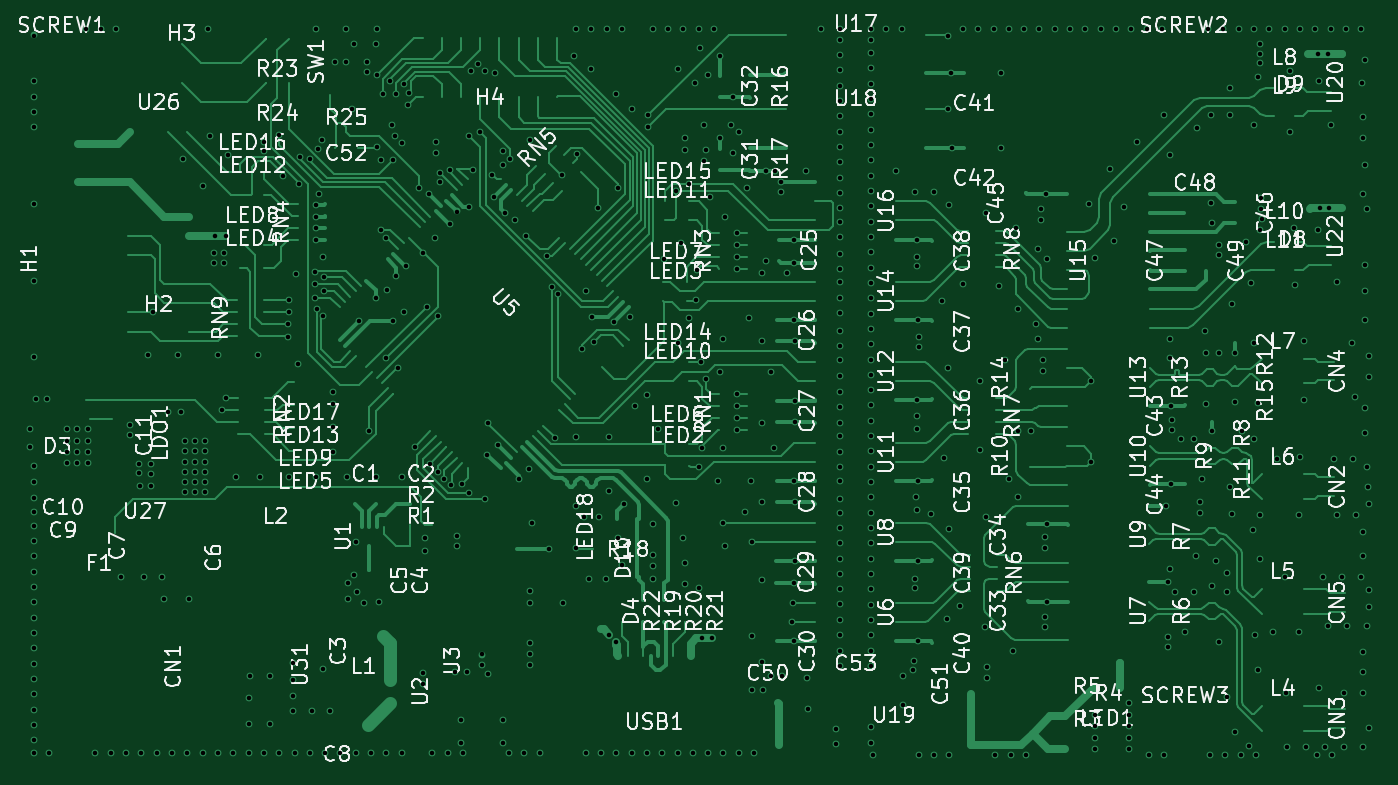
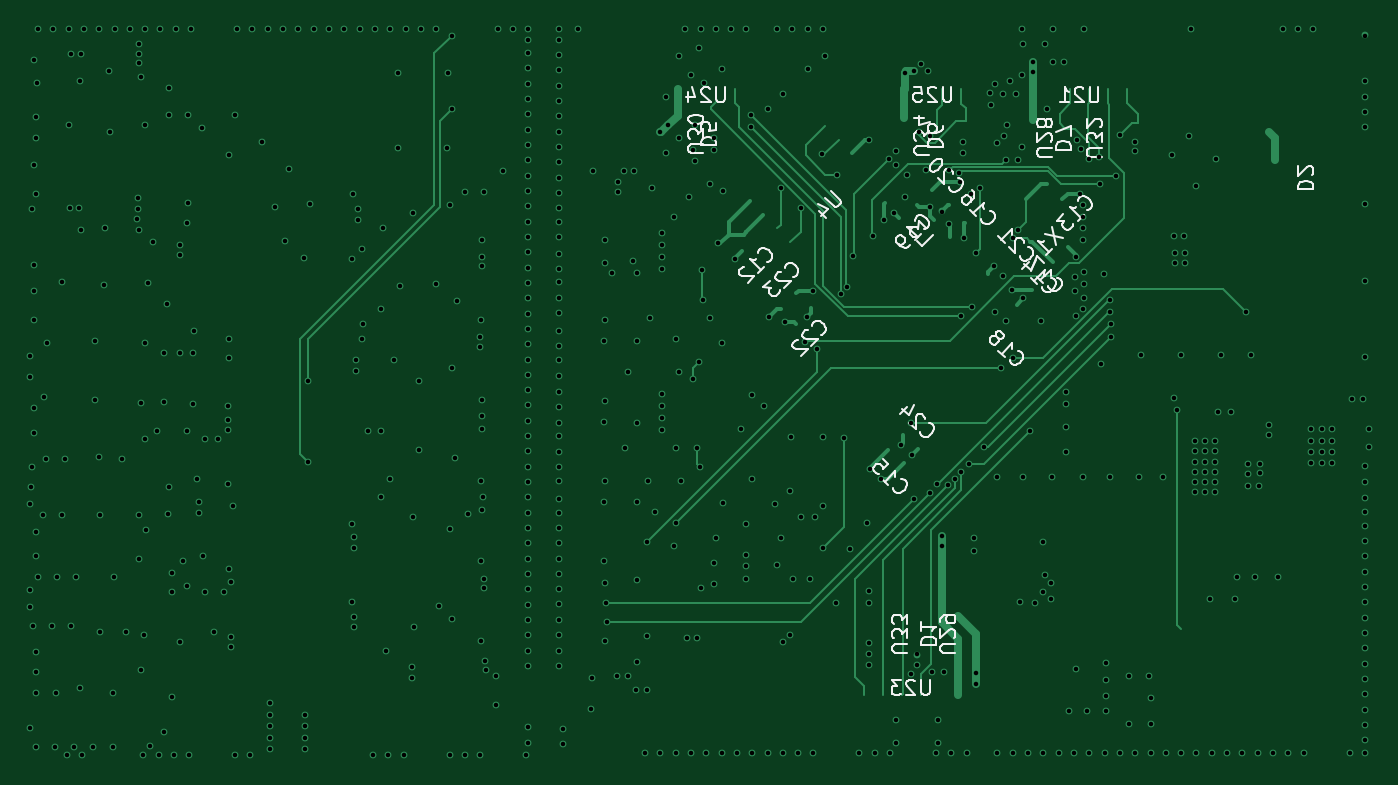
Circuit board: 10 layer files. Board 88.8 x 48.1 mm.
- bottom_copper: STM32F407-B_Cu.gbl (32989 bytes)
- bottom_mask: STM32F407-B_Mask.gbs (477 bytes)
- paste: STM32F407-B_Paste.gbp (472 bytes)
- bottom_silk: STM32F407-B_Silkscreen.gbo (43246 bytes)
- outline: STM32F407-Edge_Cuts.gm1 (445 bytes)
- top_copper: STM32F407-F_Cu.gtl (79374 bytes)
- top_mask: STM32F407-F_Mask.gts (477 bytes)
- paste: STM32F407-F_Paste.gtp (472 bytes)
- top_silk: STM32F407-F_Silkscreen.gto (202840 bytes)
- drill: STM32F407.drl (11850 bytes)

=== bottom_copper: STM32F407-B_Cu.gbl (32989 bytes, source omitted) ===
=== bottom_mask: STM32F407-B_Mask.gbs ===
%TF.GenerationSoftware,KiCad,Pcbnew,10.99.0-unknown*%
%TF.CreationDate,2026-08-11T14:36:02+08:00*%
%TF.ProjectId,STM32F407,53544d33-3246-4343-9037-2e6b69636164,rev?*%
%TF.SameCoordinates,Original*%
%TF.FileFunction,Soldermask,Bot*%
%TF.FilePolarity,Negative*%
%FSLAX46Y46*%
G04 Gerber Fmt 4.6, Leading zero omitted, Abs format (unit mm)*
G04 Created by KiCad (PCBNEW 10.99.0-unknown) date 2026-08-11 14:36:02*
%MOMM*%
%LPD*%
G01*
G04 APERTURE LIST*
G04 APERTURE END LIST*
M02*

=== paste: STM32F407-B_Paste.gbp ===
%TF.GenerationSoftware,KiCad,Pcbnew,10.99.0-unknown*%
%TF.CreationDate,2026-08-11T14:36:02+08:00*%
%TF.ProjectId,STM32F407,53544d33-3246-4343-9037-2e6b69636164,rev?*%
%TF.SameCoordinates,Original*%
%TF.FileFunction,Paste,Bot*%
%TF.FilePolarity,Positive*%
%FSLAX46Y46*%
G04 Gerber Fmt 4.6, Leading zero omitted, Abs format (unit mm)*
G04 Created by KiCad (PCBNEW 10.99.0-unknown) date 2026-08-11 14:36:02*
%MOMM*%
%LPD*%
G01*
G04 APERTURE LIST*
G04 APERTURE END LIST*
M02*

=== bottom_silk: STM32F407-B_Silkscreen.gbo (43246 bytes, source omitted) ===
=== outline: STM32F407-Edge_Cuts.gm1 ===
%TF.GenerationSoftware,KiCad,Pcbnew,10.99.0-unknown*%
%TF.CreationDate,2026-08-11T14:36:02+08:00*%
%TF.ProjectId,STM32F407,53544d33-3246-4343-9037-2e6b69636164,rev?*%
%TF.SameCoordinates,Original*%
%TF.FileFunction,Profile,NP*%
%FSLAX46Y46*%
G04 Gerber Fmt 4.6, Leading zero omitted, Abs format (unit mm)*
G04 Created by KiCad (PCBNEW 10.99.0-unknown) date 2026-08-11 14:36:02*
%MOMM*%
%LPD*%
G01*
G04 APERTURE LIST*
G04 APERTURE END LIST*
M02*

=== top_copper: STM32F407-F_Cu.gtl (79374 bytes, source omitted) ===
=== top_mask: STM32F407-F_Mask.gts ===
%TF.GenerationSoftware,KiCad,Pcbnew,10.99.0-unknown*%
%TF.CreationDate,2026-08-11T14:36:02+08:00*%
%TF.ProjectId,STM32F407,53544d33-3246-4343-9037-2e6b69636164,rev?*%
%TF.SameCoordinates,Original*%
%TF.FileFunction,Soldermask,Top*%
%TF.FilePolarity,Negative*%
%FSLAX46Y46*%
G04 Gerber Fmt 4.6, Leading zero omitted, Abs format (unit mm)*
G04 Created by KiCad (PCBNEW 10.99.0-unknown) date 2026-08-11 14:36:02*
%MOMM*%
%LPD*%
G01*
G04 APERTURE LIST*
G04 APERTURE END LIST*
M02*

=== paste: STM32F407-F_Paste.gtp ===
%TF.GenerationSoftware,KiCad,Pcbnew,10.99.0-unknown*%
%TF.CreationDate,2026-08-11T14:36:02+08:00*%
%TF.ProjectId,STM32F407,53544d33-3246-4343-9037-2e6b69636164,rev?*%
%TF.SameCoordinates,Original*%
%TF.FileFunction,Paste,Top*%
%TF.FilePolarity,Positive*%
%FSLAX46Y46*%
G04 Gerber Fmt 4.6, Leading zero omitted, Abs format (unit mm)*
G04 Created by KiCad (PCBNEW 10.99.0-unknown) date 2026-08-11 14:36:02*
%MOMM*%
%LPD*%
G01*
G04 APERTURE LIST*
G04 APERTURE END LIST*
M02*

=== top_silk: STM32F407-F_Silkscreen.gto (202840 bytes, source omitted) ===
=== drill: STM32F407.drl (11850 bytes, source omitted) ===
